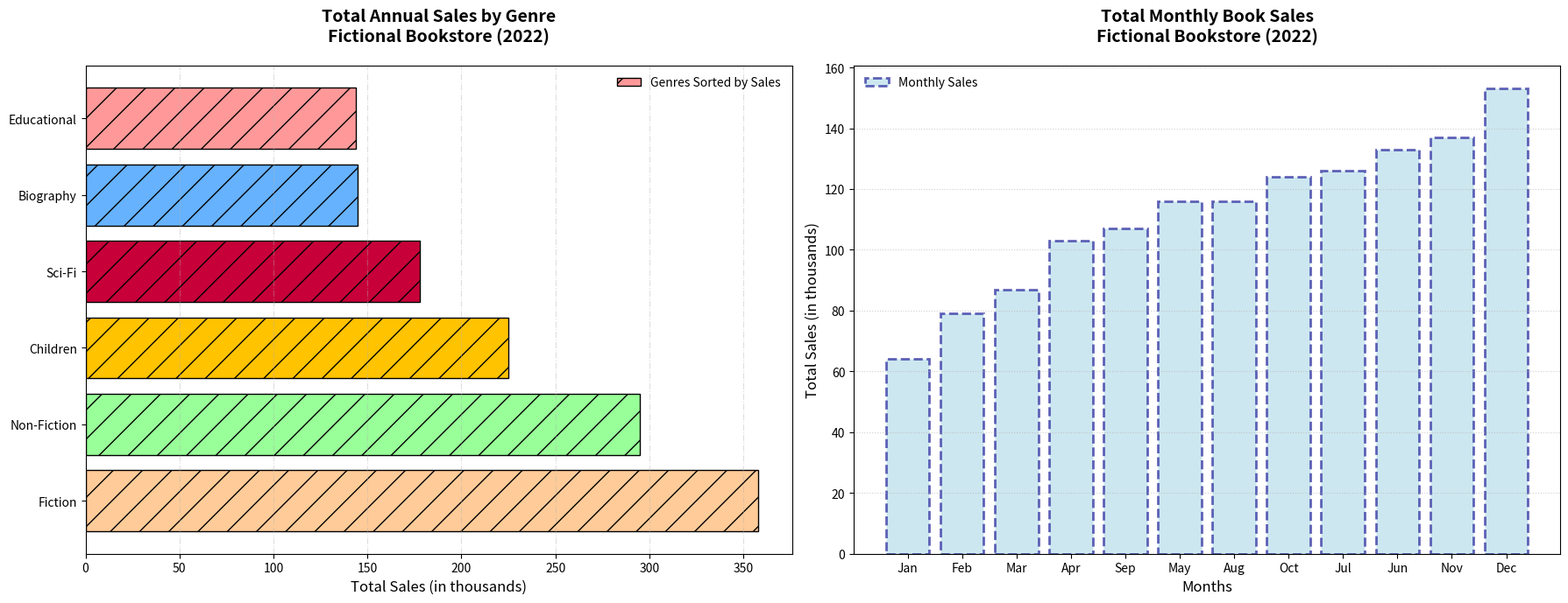

Recreate this plot in Python.
import matplotlib.pyplot as plt
import numpy as np

# Data definition
month_names = ["Jan", "Feb", "Mar", "Apr", "May", "Jun", "Jul", "Aug", "Sep", "Oct", "Nov", "Dec"]
fiction_sales = np.array([20, 25, 23, 28, 30, 35, 33, 30, 27, 32, 35, 40])
non_fiction_sales = np.array([15, 18, 20, 22, 25, 28, 27, 25, 24, 28, 30, 33])
children_sales = np.array([10, 12, 15, 18, 20, 22, 21, 20, 18, 21, 23, 25])
educational_sales = np.array([5, 7, 8, 10, 12, 15, 14, 13, 12, 14, 16, 18])
sci_fi_sales = np.array([8, 10, 12, 14, 16, 18, 17, 15, 14, 16, 18, 20])
biography_sales = np.array([6, 7, 9, 11, 13, 15, 14, 13, 12, 13, 15, 17])

total_sales = (fiction_sales + non_fiction_sales + children_sales +
               educational_sales + sci_fi_sales + biography_sales)

fig, axs = plt.subplots(1, 2, figsize=(18, 7))

# Sorted Bar Chart for Monthly Sales by Genre
genre_sales = {
    'Fiction': fiction_sales.sum(),
    'Non-Fiction': non_fiction_sales.sum(),
    'Children': children_sales.sum(),
    'Educational': educational_sales.sum(),
    'Sci-Fi': sci_fi_sales.sum(),
    'Biography': biography_sales.sum()
}
sorted_genres = sorted(genre_sales.items(), key=lambda x: x[1])
genres, values = zip(*sorted_genres)

axs[0].barh(genres, values, color=['#FF9999', '#66B2FF', '#C70039', '#FFC300', '#99FF99', '#FFCC99'], edgecolor='black', hatch='/')
axs[0].set_title("Total Annual Sales by Genre\nFictional Bookstore (2022)", fontsize=14, fontweight='bold', pad=20)
axs[0].set_xlabel("Total Sales (in thousands)", fontsize=12)
axs[0].invert_yaxis()
axs[0].grid(axis='x', linestyle='-.', alpha=0.4)
axs[0].legend(["Genres Sorted by Sales"], loc="upper right", frameon=False)

# Sorted Bar Chart for Total Monthly Sales
sorted_indices = np.argsort(total_sales)
sorted_month_names = [month_names[i] for i in sorted_indices]
sorted_total_sales = total_sales[sorted_indices]

axs[1].bar(sorted_month_names, sorted_total_sales, color='lightblue', alpha=0.6, linewidth=2, linestyle='dashed',
            edgecolor='darkblue')
axs[1].set_title("Total Monthly Book Sales\nFictional Bookstore (2022)", fontsize=14, fontweight='bold', pad=20)
axs[1].set_xlabel("Months", fontsize=12)
axs[1].set_ylabel("Total Sales (in thousands)", fontsize=12)
axs[1].grid(axis='y', linestyle=':', alpha=0.6)
axs[1].legend(["Monthly Sales"], loc="upper left", frameon=False)

plt.tight_layout()
plt.show()
